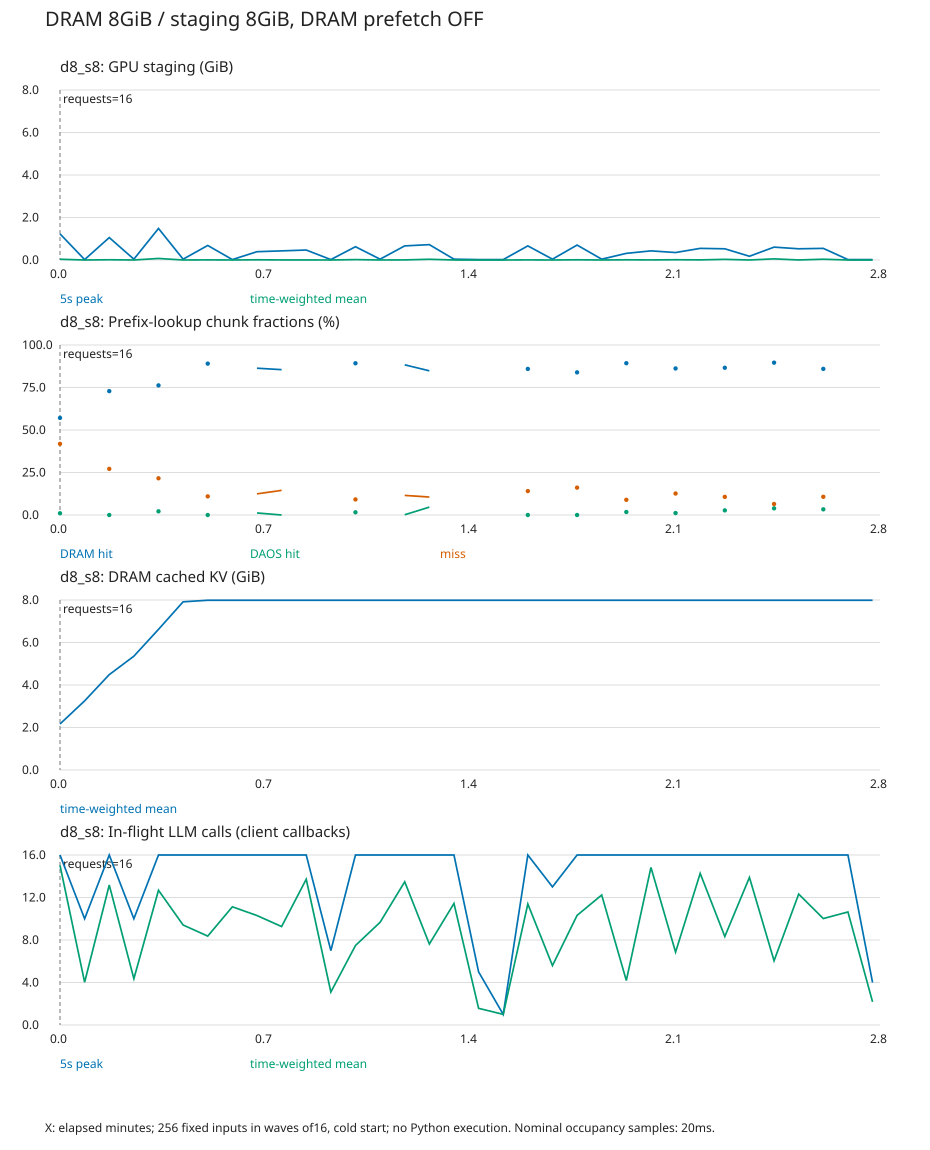

Values plotted in this chart, from the file beside it:
t_seconds, duration_seconds, peak_staging_gib, mean_staging_gib, peak_ready_gib, mean_cpu_gib, lookup_chunks, dram_chunks, daos_chunks, miss_chunks, cpu_staged_requests, cpu_unstaged_requests, peak_llm_calls, mean_llm_calls
0, 5, 1.23, 0.03597, 0.1172, 2.166, 590, 337, 6, 247, 0, 11, 16, 15.02
5, 5, 0.01953, 0.0004696, 0.0, 3.254, 0, 0, 0, 0, 0, 0, 10, 4.026
10, 5, 1.055, 0.01193, 0.0, 4.488, 527, 384, 0, 143, 0, 16, 16, 13.18
15, 5, 0.03906, 0.0004888, 0.0, 5.357, 0, 0, 0, 0, 0, 0, 10, 4.357
20, 5, 1.484, 0.07256, 0.3906, 6.618, 926, 706, 20, 200, 0, 16, 16, 12.68
25, 5, 0.03906, 0.0007105, 0.0, 7.915, 0, 0, 0, 0, 0, 0, 16, 9.411
30, 5, 0.6836, 0.005801, 0.0, 7.988, 840, 748, 0, 92, 0, 16, 16, 8.366
35, 5, 0.01953, 0.0008218, 0.0, 7.988, 0, 0, 0, 0, 0, 0, 16, 11.12
40, 5, 0.3906, 0.009876, 0.1172, 7.988, 498, 430, 6, 62, 0, 16, 16, 10.3
45, 5, 0.4297, 0.003942, 0.0, 7.988, 855, 731, 0, 124, 0, 16, 16, 9.265
50, 5, 0.4688, 0.0039, 0.0, 7.988, 0, 0, 0, 0, 0, 0, 16, 13.72
55, 5, 0.01953, 0.0002604, 0.0, 7.988, 0, 0, 0, 0, 0, 0, 7, 3.102
60, 5, 0.625, 0.01872, 0.2344, 7.988, 754, 673, 12, 69, 0, 16, 16, 7.481
65, 5, 0.03906, 0.0007497, 0.0, 7.988, 0, 0, 0, 0, 0, 0, 16, 9.669
70, 5, 0.6641, 0.004775, 0.01953, 7.988, 677, 598, 1, 78, 0, 16, 16, 13.48
75, 5, 0.7227, 0.03417, 0.5664, 7.988, 625, 530, 29, 66, 0, 16, 16, 7.622
80, 5, 0.03906, 0.0009962, 0.0, 7.988, 0, 0, 0, 0, 0, 0, 16, 11.44
85, 5, 0.01953, 0.0001511, 0.0, 7.988, 0, 0, 0, 0, 0, 0, 5, 1.568
90, 5, 0.01953, 0.0001153, 0.0, 7.988, 0, 0, 0, 0, 0, 0, 1, 1.0
95, 5, 0.6641, 0.005339, 0.0, 7.988, 704, 605, 0, 99, 0, 16, 16, 11.39
100, 5, 0.03906, 0.0005669, 0.0, 7.988, 0, 0, 0, 0, 0, 0, 13, 5.591
105, 5, 0.7031, 0.009937, 0.0, 7.988, 969, 813, 0, 156, 0, 16, 16, 10.32
110, 5, 0.03906, 0.0007528, 0.0, 7.988, 0, 0, 0, 0, 0, 0, 16, 12.24
115, 5, 0.3125, 0.009285, 0.3125, 7.988, 906, 809, 16, 81, 0, 16, 16, 4.188
120, 5, 0.4297, 0.004334, 0.1562, 7.988, 0, 0, 0, 0, 0, 0, 16, 14.83
125, 5, 0.3516, 0.01238, 0.1758, 7.988, 783, 675, 9, 99, 0, 16, 16, 6.858
130, 5, 0.5469, 0.006316, 0.0, 7.988, 0, 0, 0, 0, 0, 0, 16, 14.27
135, 5, 0.5273, 0.03078, 0.4688, 7.988, 881, 763, 24, 94, 0, 16, 16, 8.327
140, 5, 0.1758, 0.001054, 0.0, 7.988, 0, 0, 0, 0, 0, 0, 16, 13.89
145, 5, 0.6055, 0.05347, 0.6055, 7.988, 944, 846, 37, 61, 0, 16, 16, 6.045
150, 5, 0.5273, 0.002246, 0.0, 7.988, 0, 0, 0, 0, 0, 0, 16, 12.32
155, 5, 0.5469, 0.03684, 0.4688, 7.988, 719, 618, 24, 77, 0, 16, 16, 10.02
160, 5, 0.01953, 0.0008217, 0.0, 7.988, 0, 0, 0, 0, 0, 0, 16, 10.64
165, 1.513, 0.01953, 0.0003305, 0.0, 7.988, 0, 0, 0, 0, 0, 0, 4, 2.18
